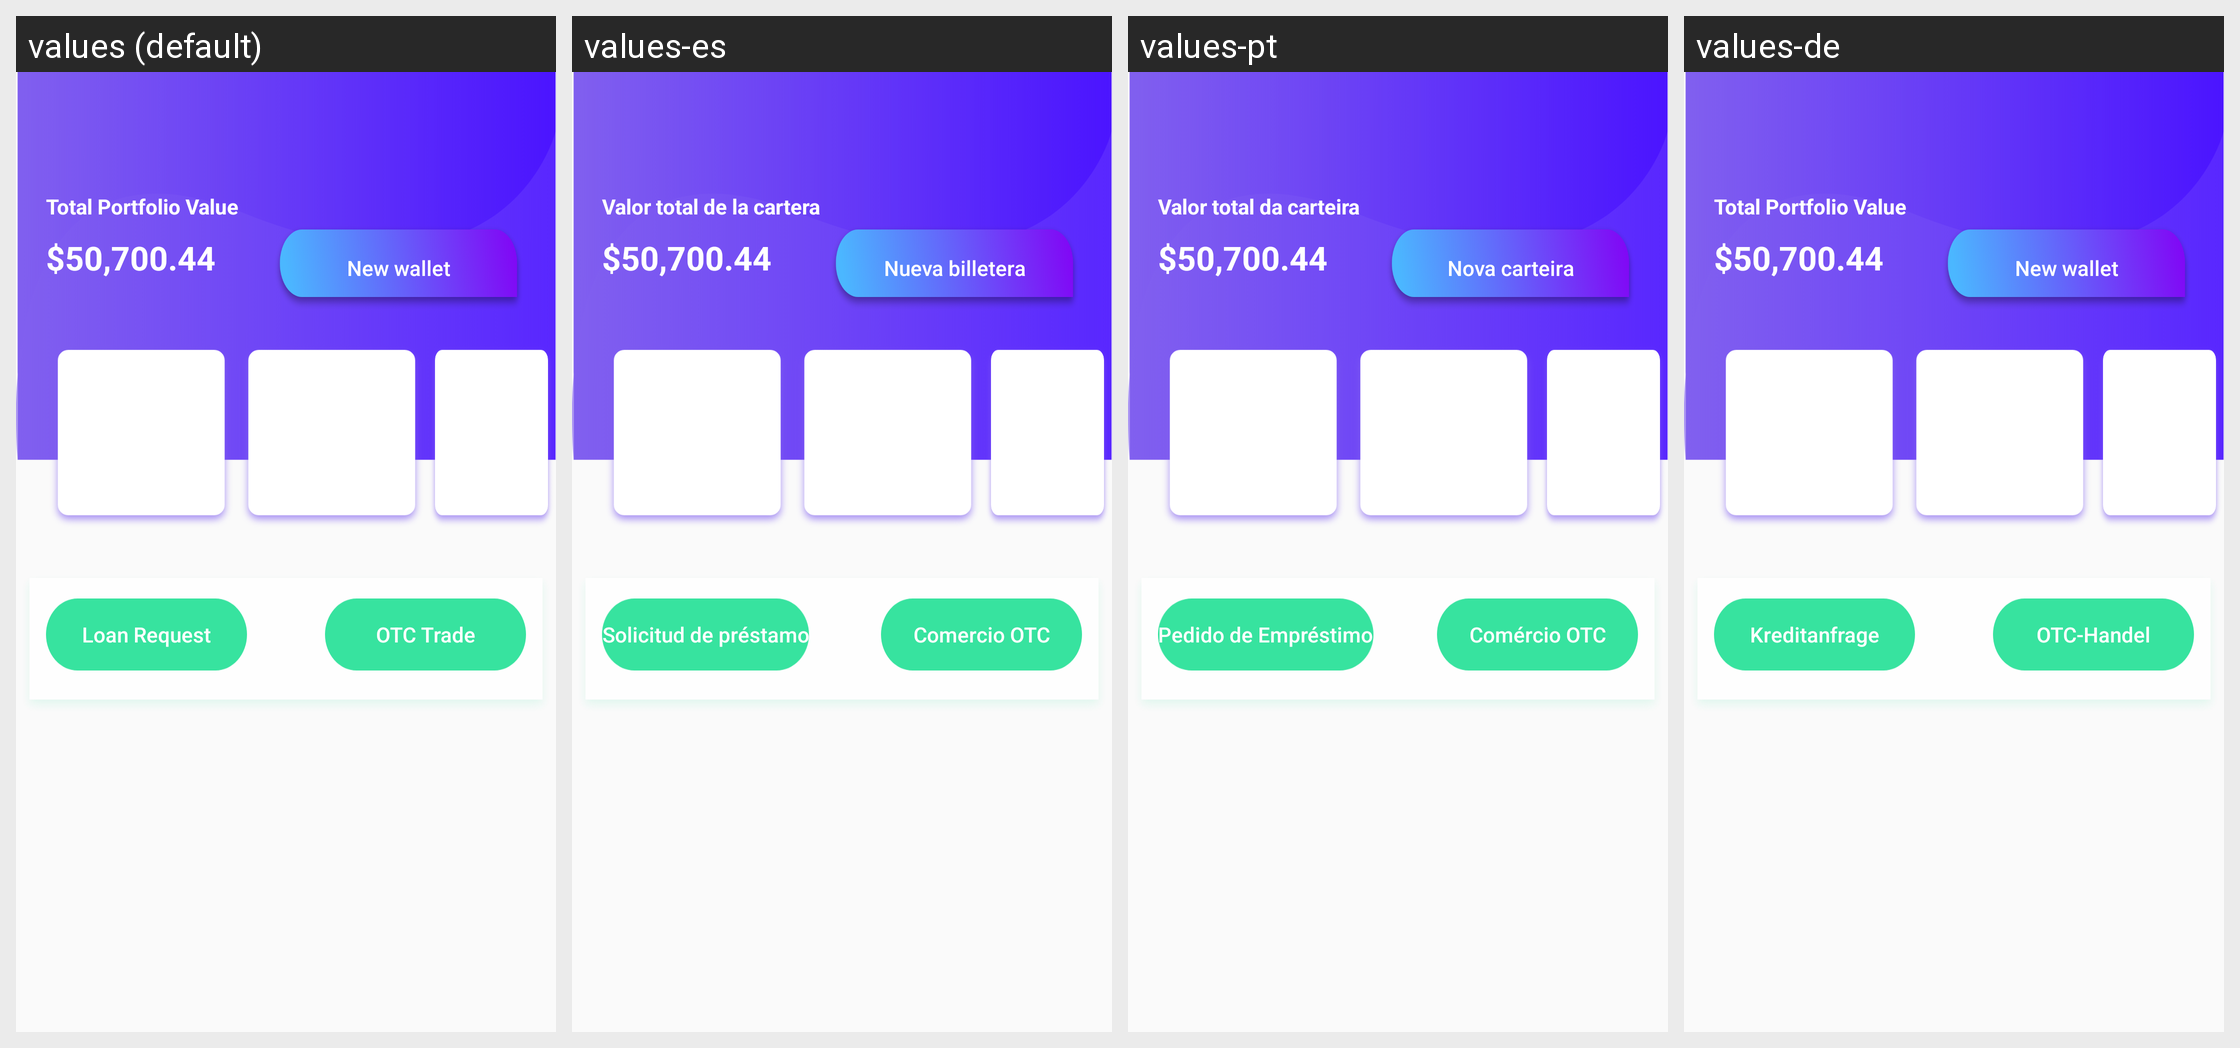

Locale-by-locale string values for the Android screen shown in this grid:
Android screen res/layout/activity_home.xml rendered under 4 locales, left to right: values (default), values-es, values-pt, values-de. Device: Nexus 5 (rendered at 1080×1920; each locale shown at half size, 540×960, under a caption strip naming it); theme AppTheme.
Other locales in the repository, not shown: values-fr, values-it, values-ja, values-ko, values-nl, values-ru, values-zh.
Strings drawn on this screen, with the default value and each locale's value (text and hints the layout hard-codes, and strings that could not be matched under every locale, appear in the picture but are not listed):

tpv
  values: Total Portfolio Value
  values-es: Valor total de la cartera
  values-pt: Valor total da carteira
  values-de: Total Portfolio Value

nw
  values: New wallet
  values-es: Nueva billetera
  values-pt: Nova carteira
  values-de: New wallet

ln2
  values: Loan Request
  values-es: Solicitud de préstamo
  values-pt: Pedido de Empréstimo
  values-de: Kreditanfrage

tf
  values: OTC Trade
  values-es: Comercio OTC
  values-pt: Comércio OTC
  values-de: OTC-Handel
